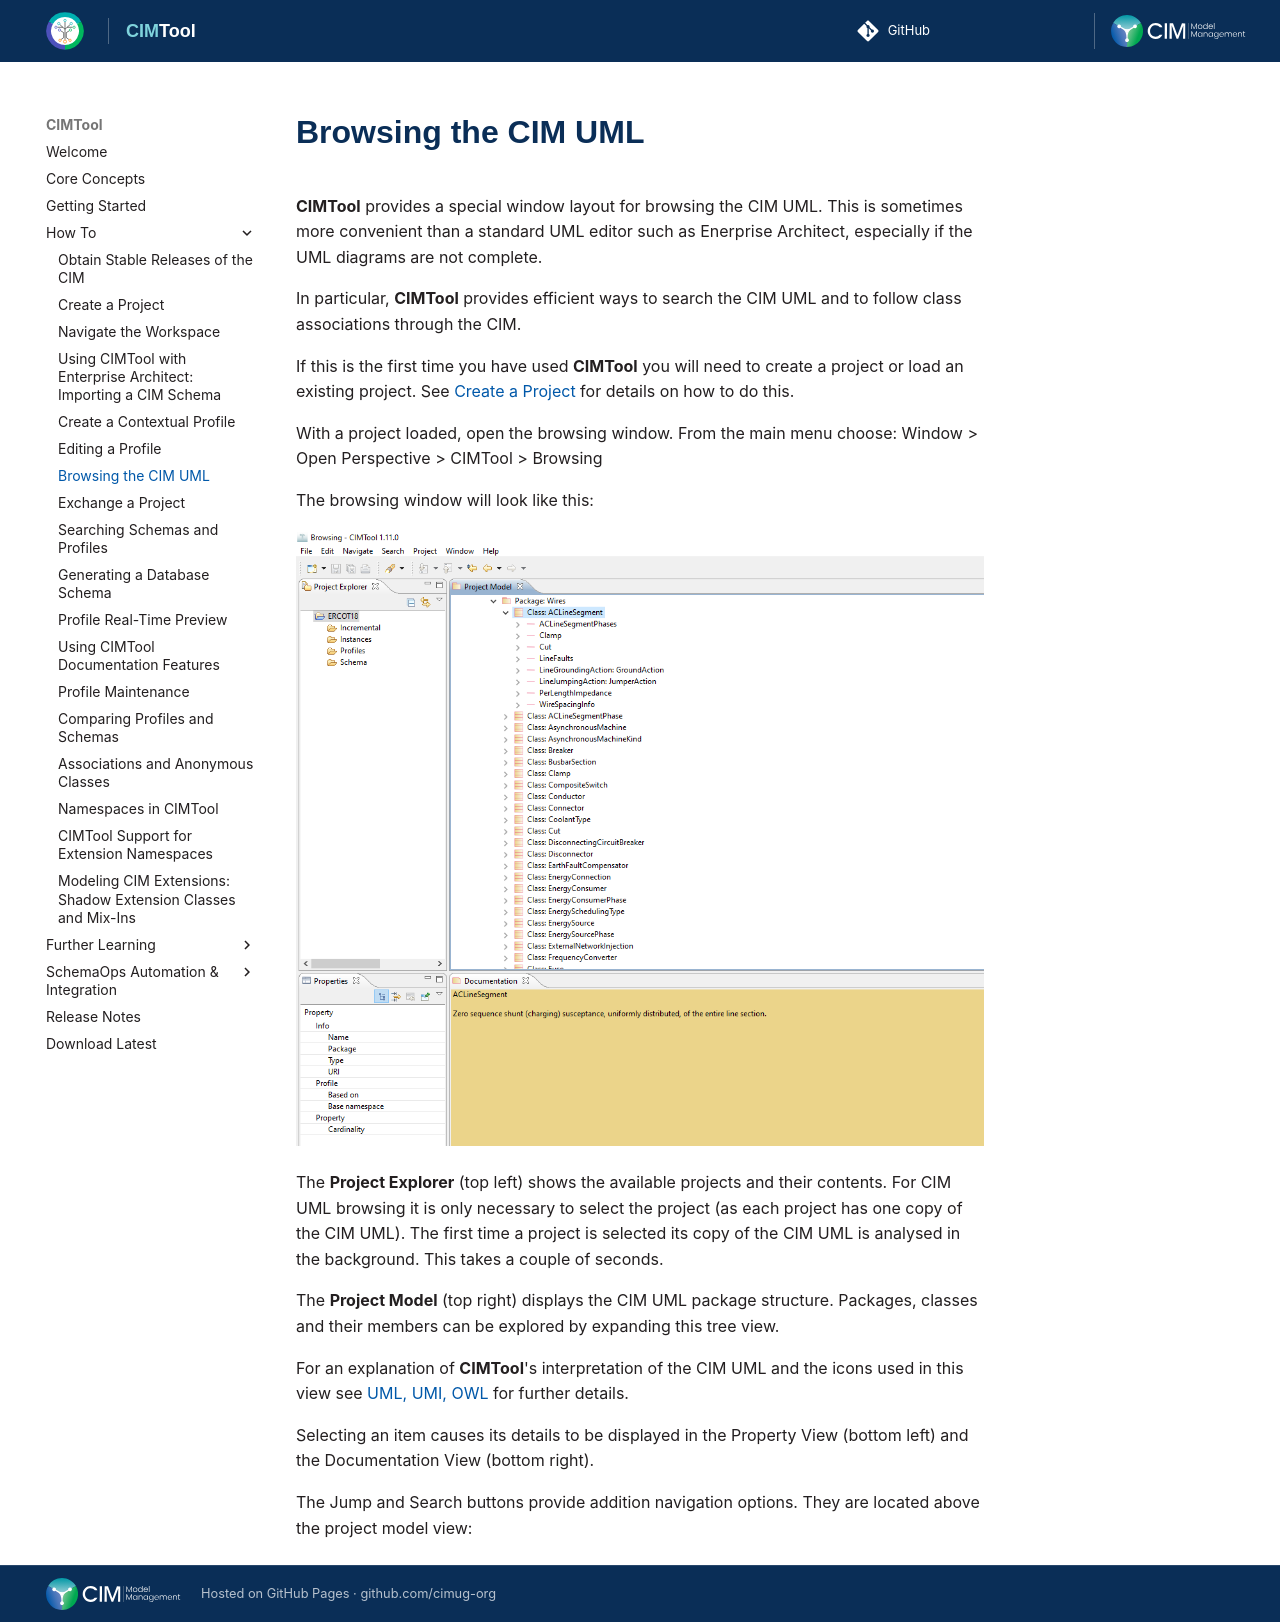

repository: cimug-org/CIMTool · page: how-to/browsing-the-CIM-UML/index.html · generator: jekyll

# Browsing the CIM UML
**CIMTool** provides a special window layout for browsing the CIM UML. This is sometimes more convenient than a standard UML editor such as Enerprise Architect, especially if the UML diagrams are not complete.

In particular, **CIMTool** provides efficient ways to search the CIM UML and to follow class associations through the CIM.

If this is the first time you have used **CIMTool** you will need to create a project or load an existing project. See [Create a Project](create-a-project.md) for details on how to do this.

With a project loaded, open the browsing window. From the main menu choose: Window > Open Perspective > CIMTool > Browsing

The browsing window will look like this:

![CIMToolUMLBrowsing.png](../images/CIMToolUMLBrowsing.png "CIMTool UML Browsing")

The **Project Explorer** (top left) shows the available projects and their contents. For CIM UML browsing it is only necessary to select the project (as each project has one copy of the CIM UML). The first time a project is selected its copy of the CIM UML is analysed in the background. This takes a couple of seconds.

The **Project Model** (top right) displays the CIM UML package structure. Packages, classes and their members can be explored by expanding this tree view.

For an explanation of **CIMTool**'s interpretation of the CIM UML and the icons used in this view see [UML, UMI, OWL](../further-learning/uml-xmi-owl.md) for further details.

Selecting an item causes its details to be displayed in the Property View (bottom left) and the Documentation View (bottom right).

The Jump and Search buttons provide addition navigation options. They are located above the project model view:
